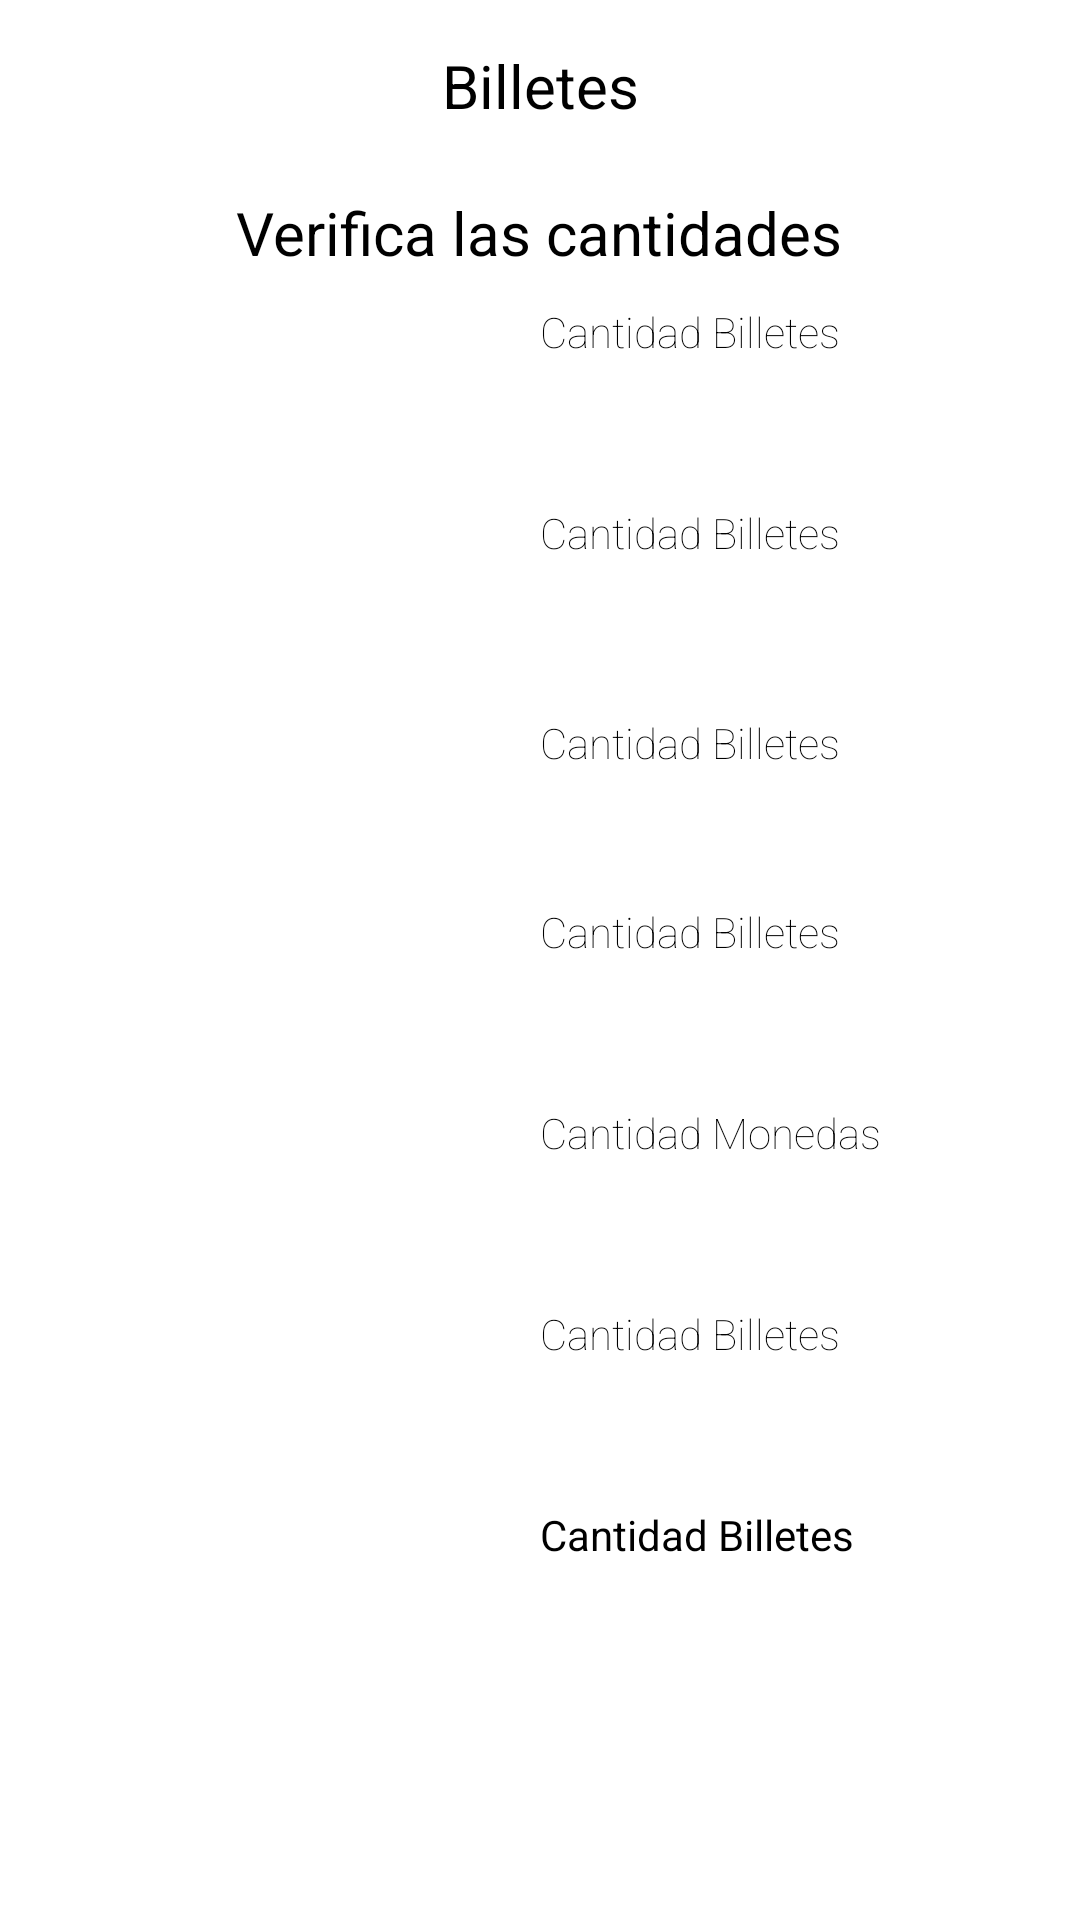

The Android layout XML behind this screen, and the referenced resources:
<!-- AndroidManifest.xml: application theme Theme.RihanApp2 -->
<!-- res/layout/activity_validar_billetes.xml -->
<?xml version="1.0" encoding="utf-8"?>
<androidx.constraintlayout.widget.ConstraintLayout xmlns:android="http://schemas.android.com/apk/res/android"
    xmlns:app="http://schemas.android.com/apk/res-auto"
    xmlns:tools="http://schemas.android.com/tools"
    android:layout_width="match_parent"
    android:layout_height="match_parent"
    android:background="@color/white"
    android:contentDescription="@string/IV_B_200"
    android:onClick="onClick"
    tools:context=".ValidarBilletes">

    <TextView
        android:id="@+id/textView7"
        android:layout_width="359dp"
        android:layout_height="34dp"
        android:layout_marginStart="25dp"
        android:layout_marginTop="15dp"
        android:layout_marginEnd="25dp"
        android:text="@string/Billetes"
        android:textAlignment="center"
        android:textColor="@color/black"
        android:textSize="20sp"
        app:layout_constraintEnd_toEndOf="parent"
        app:layout_constraintStart_toStartOf="parent"
        app:layout_constraintTop_toTopOf="parent" />

    <TextView
        android:id="@+id/textView8"
        android:layout_width="203dp"
        android:layout_height="27dp"
        android:layout_marginStart="25dp"
        android:layout_marginTop="15dp"
        android:layout_marginEnd="25dp"
        android:text="@string/VerificacionBilletes"
        android:textColor="@color/black"
        android:textSize="20sp"
        app:layout_constraintEnd_toEndOf="parent"
        app:layout_constraintStart_toStartOf="parent"
        app:layout_constraintTop_toBottomOf="@+id/textView7" />

    <ImageView
        android:id="@+id/imageView22"
        android:layout_width="wrap_content"
        android:layout_height="wrap_content"
        android:layout_marginStart="25dp"
        android:layout_marginTop="10dp"
        android:contentDescription="@string/IV_B_1000"
        app:layout_constraintStart_toStartOf="parent"
        app:layout_constraintTop_toBottomOf="@+id/textView8"
        app:srcCompat="@drawable/billete_1000" />

    <EditText
        android:id="@+id/editTextTextPersonName7"
        android:layout_width="130dp"
        android:layout_height="55dp"
        android:layout_marginTop="10dp"
        android:layout_marginEnd="50dp"
        android:ems="10"
        android:fontFamily="sans-serif-thin"
        android:hint="@string/CantidadBilletes"
        android:inputType="textPersonName"
        android:textColor="@color/black"
        android:textColorHint="@color/black"
        android:textSize="14sp"
        app:layout_constraintEnd_toEndOf="parent"
        app:layout_constraintTop_toBottomOf="@+id/textView8" />

    <ImageView
        android:id="@+id/imageView23"
        android:layout_width="wrap_content"
        android:layout_height="wrap_content"
        android:layout_marginStart="25dp"
        android:layout_marginTop="10dp"
        android:contentDescription="@string/IV_B_500"
        app:layout_constraintStart_toStartOf="parent"
        app:layout_constraintTop_toBottomOf="@+id/imageView22"
        app:srcCompat="@drawable/billete_500" />

    <EditText
        android:id="@+id/editTextTextPersonName9"
        android:layout_width="130dp"
        android:layout_height="55dp"
        android:layout_marginTop="12dp"
        android:layout_marginEnd="50dp"
        android:ems="10"
        android:fontFamily="sans-serif-thin"
        android:hint="@string/CantidadBilletes"
        android:inputType="number"
        android:textColor="@color/black"
        android:textColorHint="@color/black"
        android:textSize="14sp"
        app:layout_constraintEnd_toEndOf="parent"
        app:layout_constraintTop_toBottomOf="@+id/editTextTextPersonName7" />

    <ImageView
        android:id="@+id/imageView24"
        android:layout_width="wrap_content"
        android:layout_height="wrap_content"
        android:layout_marginStart="25dp"
        android:layout_marginTop="10dp"
        app:layout_constraintStart_toStartOf="parent"
        app:layout_constraintTop_toBottomOf="@+id/imageView23"
        app:srcCompat="@drawable/billete_200" />

    <EditText
        android:id="@+id/editTextTextPersonName12"
        android:layout_width="130dp"
        android:layout_height="55dp"
        android:layout_marginTop="15dp"
        android:layout_marginEnd="50dp"
        android:ems="10"
        android:fontFamily="sans-serif-thin"
        android:hint="@string/CantidadBilletes"
        android:inputType="number"
        android:textColor="@color/black"
        android:textColorHint="@color/black"
        android:textSize="14sp"
        app:layout_constraintEnd_toEndOf="parent"
        app:layout_constraintTop_toBottomOf="@+id/editTextTextPersonName9" />

    <ImageView
        android:id="@+id/imageView25"
        android:layout_width="wrap_content"
        android:layout_height="wrap_content"
        android:layout_marginStart="25dp"
        android:layout_marginTop="10dp"
        android:contentDescription="@string/IV_B_100"
        app:layout_constraintStart_toStartOf="parent"
        app:layout_constraintTop_toBottomOf="@+id/imageView24"
        app:srcCompat="@drawable/billete_100" />

    <EditText
        android:id="@+id/editTextTextPersonName14"
        android:layout_width="130dp"
        android:layout_height="55dp"
        android:layout_marginTop="8dp"
        android:layout_marginEnd="50dp"
        android:ems="10"
        android:fontFamily="sans-serif-thin"
        android:hint="@string/CantidadBilletes"
        android:inputType="number"
        android:textColor="@color/black"
        android:textColorHint="@color/black"
        android:textSize="14sp"
        app:layout_constraintEnd_toEndOf="parent"
        app:layout_constraintTop_toBottomOf="@+id/editTextTextPersonName12" />

    <ImageView
        android:id="@+id/imageView26"
        android:layout_width="wrap_content"
        android:layout_height="wrap_content"
        android:layout_marginStart="25dp"
        android:layout_marginTop="10dp"
        android:contentDescription="@string/IV_B_50"
        app:layout_constraintStart_toStartOf="parent"
        app:layout_constraintTop_toBottomOf="@+id/imageView25"
        app:srcCompat="@drawable/billete_50" />

    <EditText
        android:id="@+id/editTextTextPersonName15"
        android:layout_width="130dp"
        android:layout_height="55dp"
        android:layout_marginTop="12dp"
        android:layout_marginEnd="50dp"
        android:ems="10"
        android:fontFamily="sans-serif-thin"
        android:hint="@string/CantidadMonedas"
        android:inputType="number"
        android:textColor="@color/black"
        android:textColorHint="@color/black"
        android:textSize="14sp"
        app:layout_constraintEnd_toEndOf="parent"
        app:layout_constraintTop_toBottomOf="@+id/editTextTextPersonName14" />

    <ImageView
        android:id="@+id/imageView27"
        android:layout_width="wrap_content"
        android:layout_height="wrap_content"
        android:layout_marginStart="25dp"
        android:layout_marginTop="16dp"
        android:contentDescription="@string/IV_B_20"
        app:layout_constraintStart_toStartOf="parent"
        app:layout_constraintTop_toBottomOf="@+id/imageView26"
        app:srcCompat="@drawable/billete_20" />

    <EditText
        android:id="@+id/editTextTextPersonName17"
        android:layout_width="130dp"
        android:layout_height="55dp"
        android:layout_marginTop="12dp"
        android:layout_marginEnd="50dp"
        android:ems="10"
        android:fontFamily="sans-serif-thin"
        android:hint="@string/CantidadBilletes"
        android:inputType="number"
        android:textColor="@color/black"
        android:textColorHint="@color/black"
        android:textSize="14sp"
        app:layout_constraintEnd_toEndOf="parent"
        app:layout_constraintTop_toBottomOf="@+id/editTextTextPersonName15" />

    <ImageView
        android:id="@+id/imageView28"
        android:layout_width="143dp"
        android:layout_height="61dp"
        android:layout_marginStart="25dp"
        android:layout_marginTop="10dp"
        android:contentDescription="@string/IV_B_10"
        app:layout_constraintStart_toStartOf="parent"
        app:layout_constraintTop_toBottomOf="@+id/imageView27"
        app:srcCompat="@drawable/billete_10" />

    <ImageView
        android:id="@+id/imageView72"
        android:layout_width="60dp"
        android:layout_height="60dp"
        android:layout_marginStart="30dp"
        android:layout_marginTop="50dp"
        android:layout_marginBottom="40dp"
        android:onClick="onClick"
        app:layout_constraintBottom_toBottomOf="parent"
        app:layout_constraintStart_toStartOf="parent"
        app:layout_constraintTop_toBottomOf="@+id/imageView28"
        app:srcCompat="@drawable/atras" />

    <ImageView
        android:id="@+id/imageView73"
        android:layout_width="60dp"
        android:layout_height="60dp"
        android:layout_marginEnd="50dp"
        android:layout_marginBottom="40dp"
        android:onClick="onClick"
        app:layout_constraintBottom_toBottomOf="parent"
        app:layout_constraintEnd_toEndOf="parent"
        app:srcCompat="@drawable/pulgararriba" />

    <EditText
        android:id="@+id/editTextTextPersonName"
        android:layout_width="130dp"
        android:layout_height="55dp"
        android:layout_marginTop="12dp"
        android:ems="10"
        android:hint="@string/CantidadBilletes"
        android:inputType="number"
        android:textSize="14sp"
        app:layout_constraintStart_toStartOf="@+id/editTextTextPersonName17"
        app:layout_constraintTop_toBottomOf="@+id/editTextTextPersonName17" />

</androidx.constraintlayout.widget.ConstraintLayout>
<!-- resources referenced by this layout -->
<resources>
  <color name="black">#FF000000</color>
  <color name="white">#FFFFFFFF</color>
  <!-- drawable atras (drawable) -->
  <vector android:height="640dp" android:tint="#EFB145"
      android:viewportHeight="24" android:viewportWidth="24"
      android:width="640dp" xmlns:android="http://schemas.android.com/apk/res/android">
      <path android:fillColor="@android:color/white" android:pathData="M2,12c0,5.52 4.48,10 10,10s10,-4.48 10,-10c0,-5.52 -4.48,-10 -10,-10C6.48,2 2,6.48 2,12zM12,11l4,0v2l-4,0l0,3l-4,-4l4,-4L12,11z"/>
  </vector>
  <!-- drawable billete_10: png bitmap (drawable, 26093 bytes) -->
  <!-- drawable billete_100: png bitmap (drawable, 19630 bytes) -->
  <!-- drawable billete_1000: png bitmap (drawable, 19954 bytes) -->
  <!-- drawable billete_20: png bitmap (drawable, 19565 bytes) -->
  <!-- drawable billete_200: png bitmap (drawable, 19571 bytes) -->
  <!-- drawable billete_50: png bitmap (drawable, 19788 bytes) -->
  <!-- drawable billete_500: png bitmap (drawable, 20149 bytes) -->
  <!-- drawable pulgararriba: png bitmap (drawable-v24, 44871 bytes) -->
  <string name="Billetes">Billetes</string>
  <string name="CantidadBilletes">Cantidad Billetes</string>
  <string name="CantidadMonedas">Cantidad Monedas</string>
  <string name="IV_B_10">B10</string>
  <string name="IV_B_100">B100</string>
  <string name="IV_B_1000">B1000</string>
  <string name="IV_B_20">B20</string>
  <string name="IV_B_200">B200</string>
  <string name="IV_B_50">B50</string>
  <string name="IV_B_500">B500</string>
  <string name="VerificacionBilletes">Verifica las cantidades </string>
  <style name="Theme.RihanApp2" parent="Theme.MaterialComponents.DayNight.DarkActionBar">
          
          <item name="colorPrimary">@color/purple_200</item>
          <item name="colorPrimaryVariant">@color/purple_700</item>
          <item name="colorOnPrimary">@color/black</item>
          
          <item name="colorSecondary">@color/teal_200</item>
          <item name="colorSecondaryVariant">@color/teal_200</item>
          <item name="colorOnSecondary">@color/black</item>
          
          <item name="android:statusBarColor" tools:targetApi="l">?attr/colorPrimaryVariant</item>
          
      </style>
  <color name="purple_200">#FFBB86FC</color>
  <color name="purple_700">#FF3700B3</color>
  <color name="teal_200">#FF03DAC5</color>
</resources>
